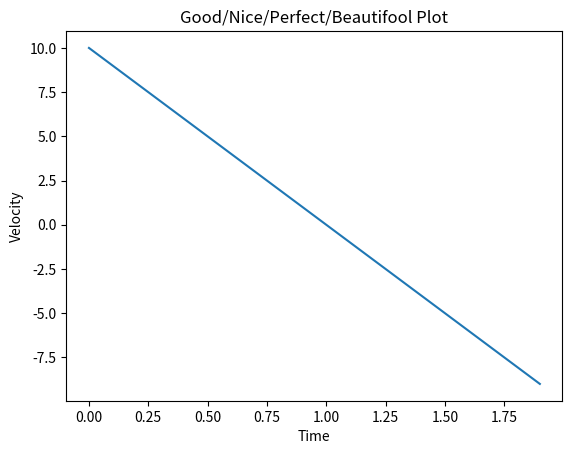

Source code (Python):
import numpy as np
import matplotlib.pyplot as plt


def velocity(v0, a, t):
    return (v0 + a*t)

def displacement(s0, v0, a, t):
    return (s0 + v0*t + 0.5*a*t**2)

def plot_dis(x,y, title, xlabel, ylabel, plot_name):
    plt.plot(x, y)
    plt.title(title)
    plt.xlabel(xlabel)
    plt.ylabel(ylabel)
    plt.savefig(plot_name)


def main():
    v0 = 10
    t = np.arange(0,2,0.1)
    a = -10
    vel = velocity(v0, a, t)

    plt.plot(t, vel)
    plt.title('Good/Nice/Perfect/Beautifool Plot')
    plt.xlabel('Time')
    plt.ylabel('Velocity')
    plt.savefig('GoodPlot.pdf')


if __name__ == "__main__":
    main()
    
